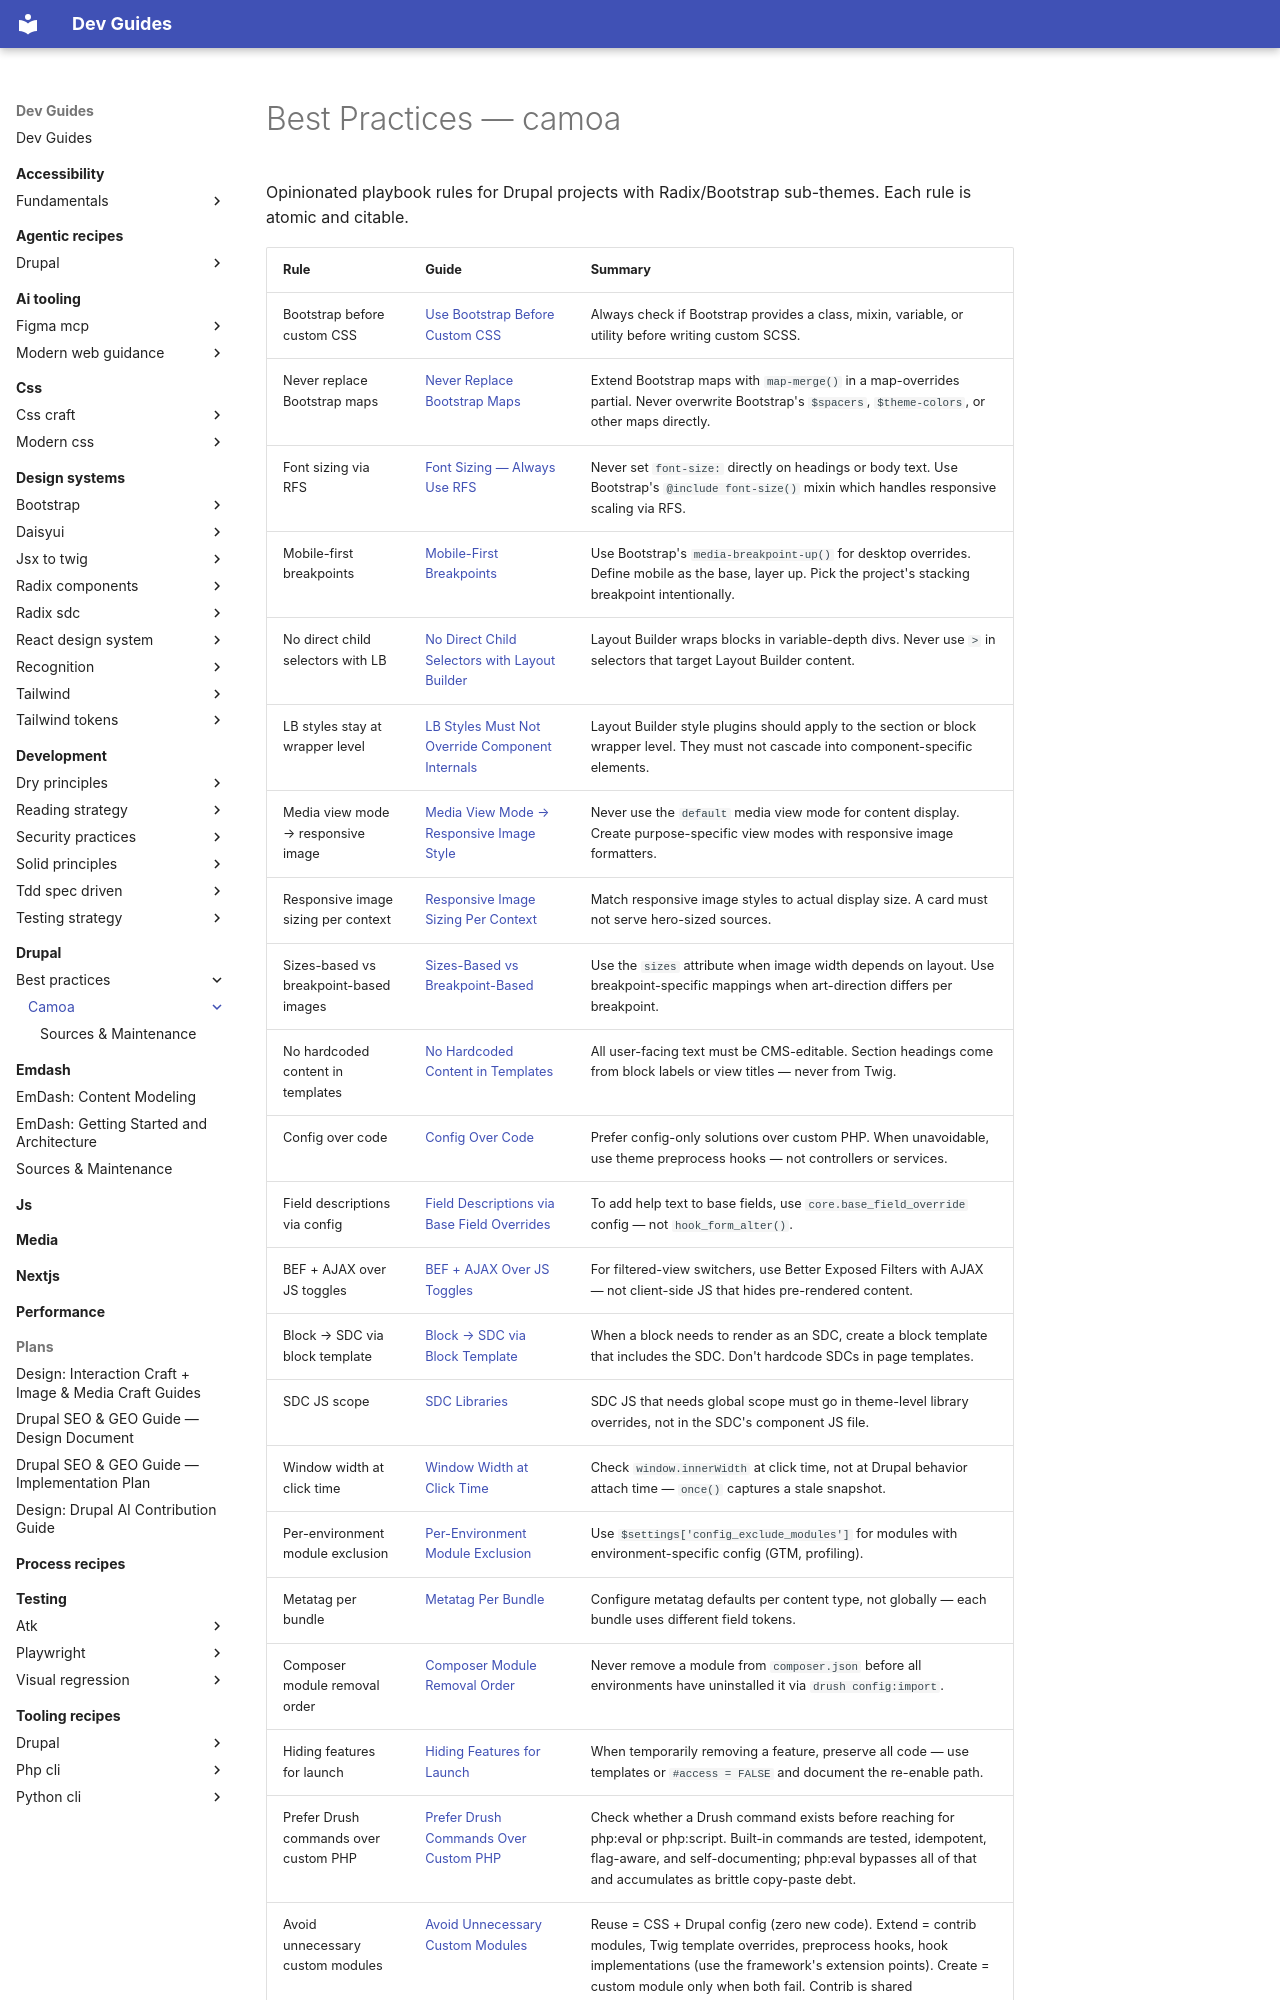

repository: camoa/dev-guides · page: drupal/best-practices/camoa/index.html · generator: mkdocs

---
description: Best Practices — camoa playbook. Opinionated rules for Drupal projects with Radix/Bootstrap sub-themes covering CSS, Layout Builder, responsive images, config, SDC, and JS.
tracks: []
playbook: true
guide-meta:
  concepts:
    - Bootstrap
    - RFS
    - responsive font sizes
    - map-merge
    - media-breakpoint-up
    - mobile-first
    - Layout Builder
    - LB Styles
    - SDC
    - single directory components
    - responsive images
    - image styles
    - view mode
    - metatag
    - BEF
    - better_exposed_filters
    - config_exclude_modules
    - base_field_override
    - Drupal behaviors
    - once()
    - window.innerWidth
    - block template
    - composer module removal
    - config over code
    - hardcoded content
    - Twig templates
  not:
    - UI Patterns
    - Storybook
    - stories.yml
    - design tokens
  requires: []
  complements:
    - drupal/sdc
    - drupal/layout-builder
    - drupal/image-styles
    - drupal/better-exposed-filters
    - drupal/twig
    - drupal/config-management
    - design-systems/radix-sdc
  category: drupal
---
